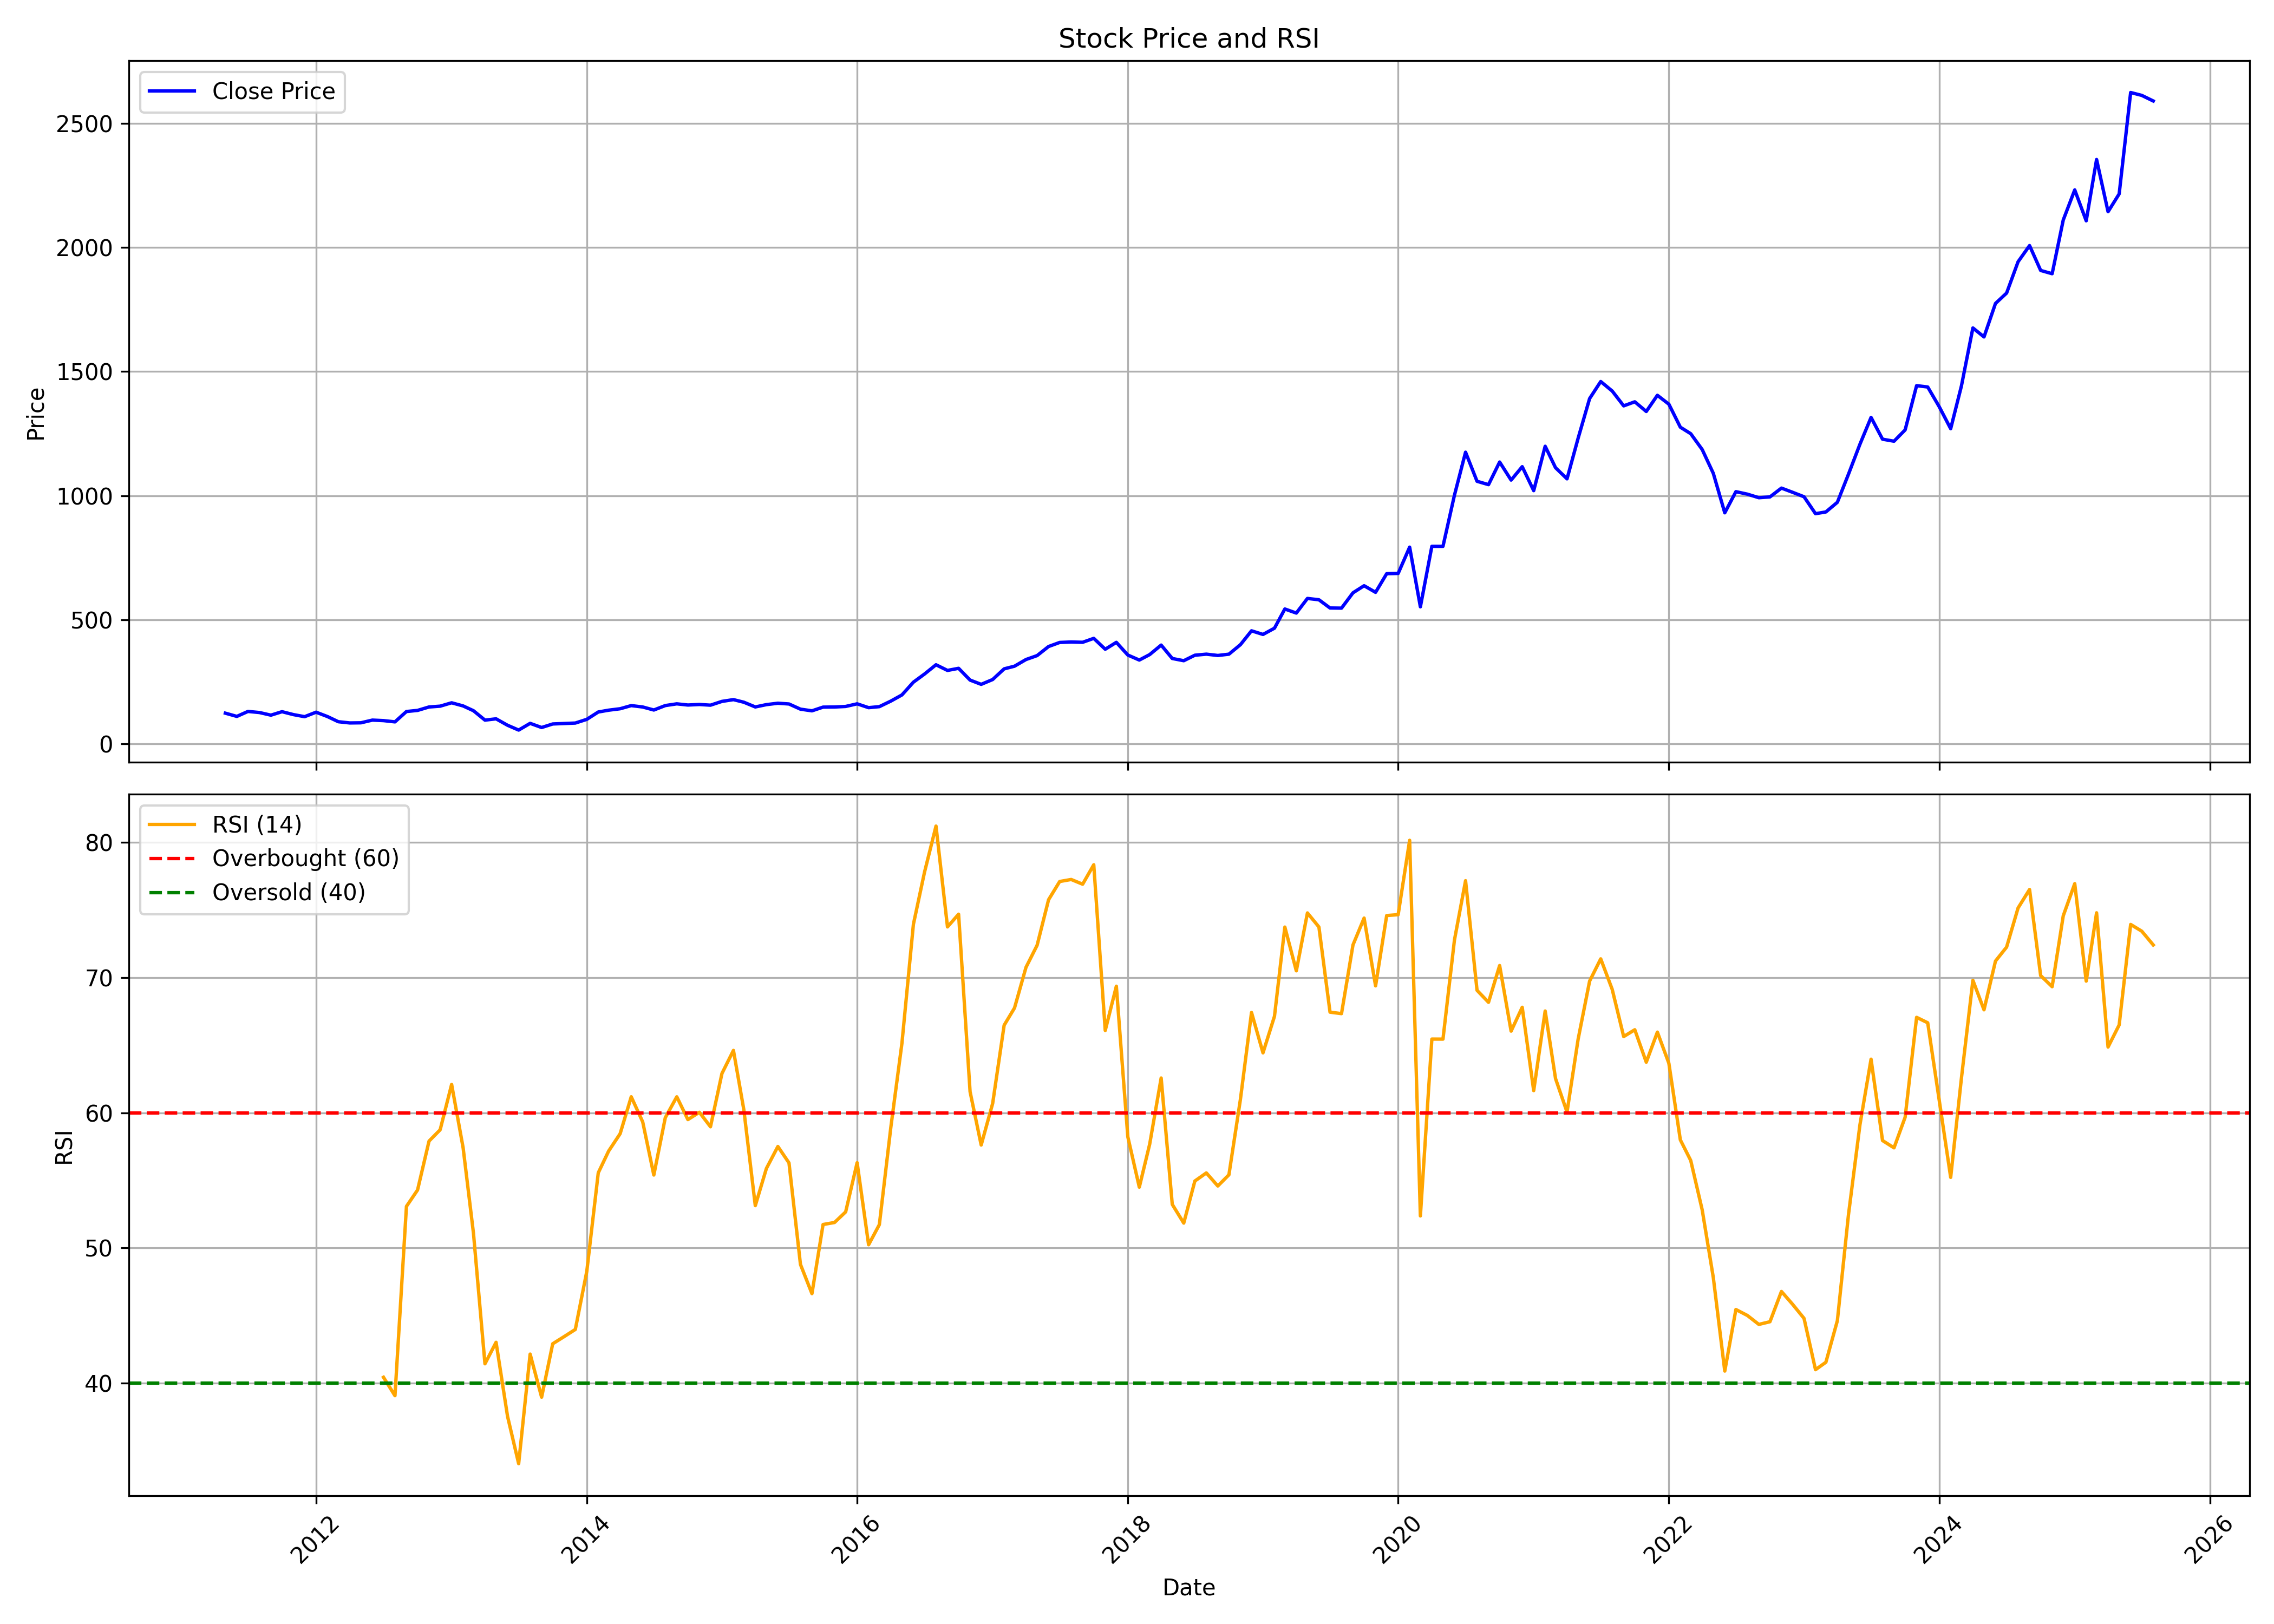

The file beside this chart, header and first rows:
, date, symbol, open, high, low, close, volume, rsi
0, 2011-05-01, MUTHOOTFIN, 138.4, 140, 109, 123.5, 91378650, 
1, 2011-06-01, MUTHOOTFIN, 123.7, 129, 105.9, 110.5, 10551031, 
2, 2011-07-01, MUTHOOTFIN, 111.3, 136.9, 110.3, 130.5, 14134726, 
3, 2011-08-01, MUTHOOTFIN, 132.4, 139.7, 110.5, 126.1, 11612598, 
4, 2011-09-01, MUTHOOTFIN, 126.1, 133.7, 111.7, 115.5, 3343062, 
5, 2011-10-01, MUTHOOTFIN, 113.4, 131.7, 108.1, 129.5, 3103292, 
6, 2011-11-01, MUTHOOTFIN, 128.9, 153.8, 101.4, 117.7, 4184945, 
7, 2011-12-01, MUTHOOTFIN, 121.1, 125.7, 105.6, 109.4, 3049561, 
8, 2012-01-01, MUTHOOTFIN, 110.5, 130.9, 107.2, 127.5, 7302786, 
9, 2012-02-01, MUTHOOTFIN, 127.5, 131.7, 107.8, 109.7, 9510517, 
10, 2012-03-01, MUTHOOTFIN, 109.3, 121.1, 84.53, 89.14, 24227022, 
11, 2012-04-01, MUTHOOTFIN, 89.46, 96.92, 83.15, 84.21, 11758776, 
12, 2012-05-01, MUTHOOTFIN, 84.11, 98.57, 79.28, 84.77, 2707106, 
13, 2012-06-01, MUTHOOTFIN, 83.96, 105.3, 83.79, 95.65, 7180455, 
14, 2012-07-01, MUTHOOTFIN, 96.36, 102.2, 81.04, 93.58, 6626282, 40.44
15, 2012-08-01, MUTHOOTFIN, 92.91, 97.55, 83.89, 88.51, 3287328, 39.08
16, 2012-09-01, MUTHOOTFIN, 91.6, 130.8, 91.57, 130.2, 9046937, 53.08
17, 2012-10-01, MUTHOOTFIN, 129.4, 139.5, 129.2, 134.7, 5213712, 54.29
18, 2012-11-01, MUTHOOTFIN, 134.7, 165.6, 133.5, 148.5, 4925039, 57.91
19, 2012-12-01, MUTHOOTFIN, 148.6, 153.3, 130.4, 151.8, 4172069, 58.74
20, 2013-01-01, MUTHOOTFIN, 152.6, 178.8, 148.2, 165.4, 23743148, 62.09
21, 2013-02-01, MUTHOOTFIN, 165, 168.1, 149.2, 152.7, 2390802, 57.42
22, 2013-03-01, MUTHOOTFIN, 153.5, 156.5, 125, 133.4, 7105649, 51.09
23, 2013-04-01, MUTHOOTFIN, 132.7, 136.6, 82.84, 95.56, 26162155, 41.44
24, 2013-05-01, MUTHOOTFIN, 95.56, 118.5, 93.75, 100.8, 10321289, 43.03
25, 2013-06-01, MUTHOOTFIN, 101.7, 106.4, 63.37, 74.85, 11642353, 37.56
26, 2013-07-01, MUTHOOTFIN, 75.18, 80.23, 53.34, 55.45, 16783244, 34.06
27, 2013-08-01, MUTHOOTFIN, 56.32, 89.28, 52.76, 82.55, 13692530, 42.16
28, 2013-09-01, MUTHOOTFIN, 82.55, 91.93, 65.48, 65.8, 7340492, 38.97
29, 2013-10-01, MUTHOOTFIN, 68.62, 81.29, 67.11, 80.05, 7076888, 42.92
30, 2013-11-01, MUTHOOTFIN, 80.27, 96.67, 76.99, 81.97, 8523401, 43.46
31, 2013-12-01, MUTHOOTFIN, 84.62, 88.46, 79.27, 83.77, 5751798, 43.98
32, 2014-01-01, MUTHOOTFIN, 83.84, 118.3, 82.64, 98.67, 20728678, 48.27
33, 2014-02-01, MUTHOOTFIN, 97.77, 139.2, 95.91, 128.3, 24280736, 55.56
34, 2014-03-01, MUTHOOTFIN, 130.1, 137.9, 121.6, 135.6, 8728159, 57.17
35, 2014-04-01, MUTHOOTFIN, 136, 147.3, 120.8, 141.4, 7789068, 58.45
36, 2014-05-01, MUTHOOTFIN, 141.4, 175, 138.7, 154, 7737158, 61.18
37, 2014-06-01, MUTHOOTFIN, 159, 163.6, 140.3, 148.4, 4987676, 59.32
38, 2014-07-01, MUTHOOTFIN, 149.3, 154.1, 131.7, 136.3, 10935082, 55.4
39, 2014-08-01, MUTHOOTFIN, 134.8, 159.2, 131, 154.2, 7789625, 59.64
40, 2014-09-01, MUTHOOTFIN, 152.9, 164, 139.7, 161.1, 6058017, 61.18
41, 2014-10-01, MUTHOOTFIN, 160.9, 165.6, 144.4, 156.4, 1720175, 59.49
42, 2014-11-01, MUTHOOTFIN, 160, 163.6, 149.1, 158.5, 4586535, 60.03
43, 2014-12-01, MUTHOOTFIN, 160.4, 164.4, 151.5, 155.8, 2434542, 58.96
44, 2015-01-01, MUTHOOTFIN, 158.7, 190.2, 154.3, 171, 20450491, 62.9
45, 2015-02-01, MUTHOOTFIN, 170.9, 181.5, 165, 178.1, 6882988, 64.61
46, 2015-03-01, MUTHOOTFIN, 192.9, 194.6, 153.9, 167.7, 5016674, 60.23
47, 2015-04-01, MUTHOOTFIN, 163.9, 169.6, 144.3, 148.6, 2048503, 53.13
48, 2015-05-01, MUTHOOTFIN, 148.6, 165.2, 139.8, 158, 7090734, 55.88
49, 2015-06-01, MUTHOOTFIN, 157.9, 166.8, 140.5, 163.6, 6448925, 57.51
50, 2015-07-01, MUTHOOTFIN, 164.9, 191.8, 153.9, 160.6, 4360641, 56.29
51, 2015-08-01, MUTHOOTFIN, 160.4, 162.8, 122.3, 139.7, 2739362, 48.79
52, 2015-09-01, MUTHOOTFIN, 136.9, 142.1, 123.3, 133, 4056591, 46.63
53, 2015-10-01, MUTHOOTFIN, 134.7, 155.8, 131.8, 147.9, 4823184, 51.74
54, 2015-11-01, MUTHOOTFIN, 151.7, 153.3, 143.5, 148.4, 8546499, 51.89
55, 2015-12-01, MUTHOOTFIN, 151.7, 167.2, 144.2, 150.6, 7415502, 52.67
56, 2016-01-01, MUTHOOTFIN, 151.2, 161.8, 140.7, 161.2, 3499669, 56.31
57, 2016-02-01, MUTHOOTFIN, 162.2, 169.3, 142.8, 145.7, 1496190, 50.24
58, 2016-03-01, MUTHOOTFIN, 147.4, 150.8, 144.2, 149.9, 1419570, 51.73
59, 2016-04-01, MUTHOOTFIN, 151.5, 181, 148.8, 172.2, 3350739, 58.92
... 112 more rows
